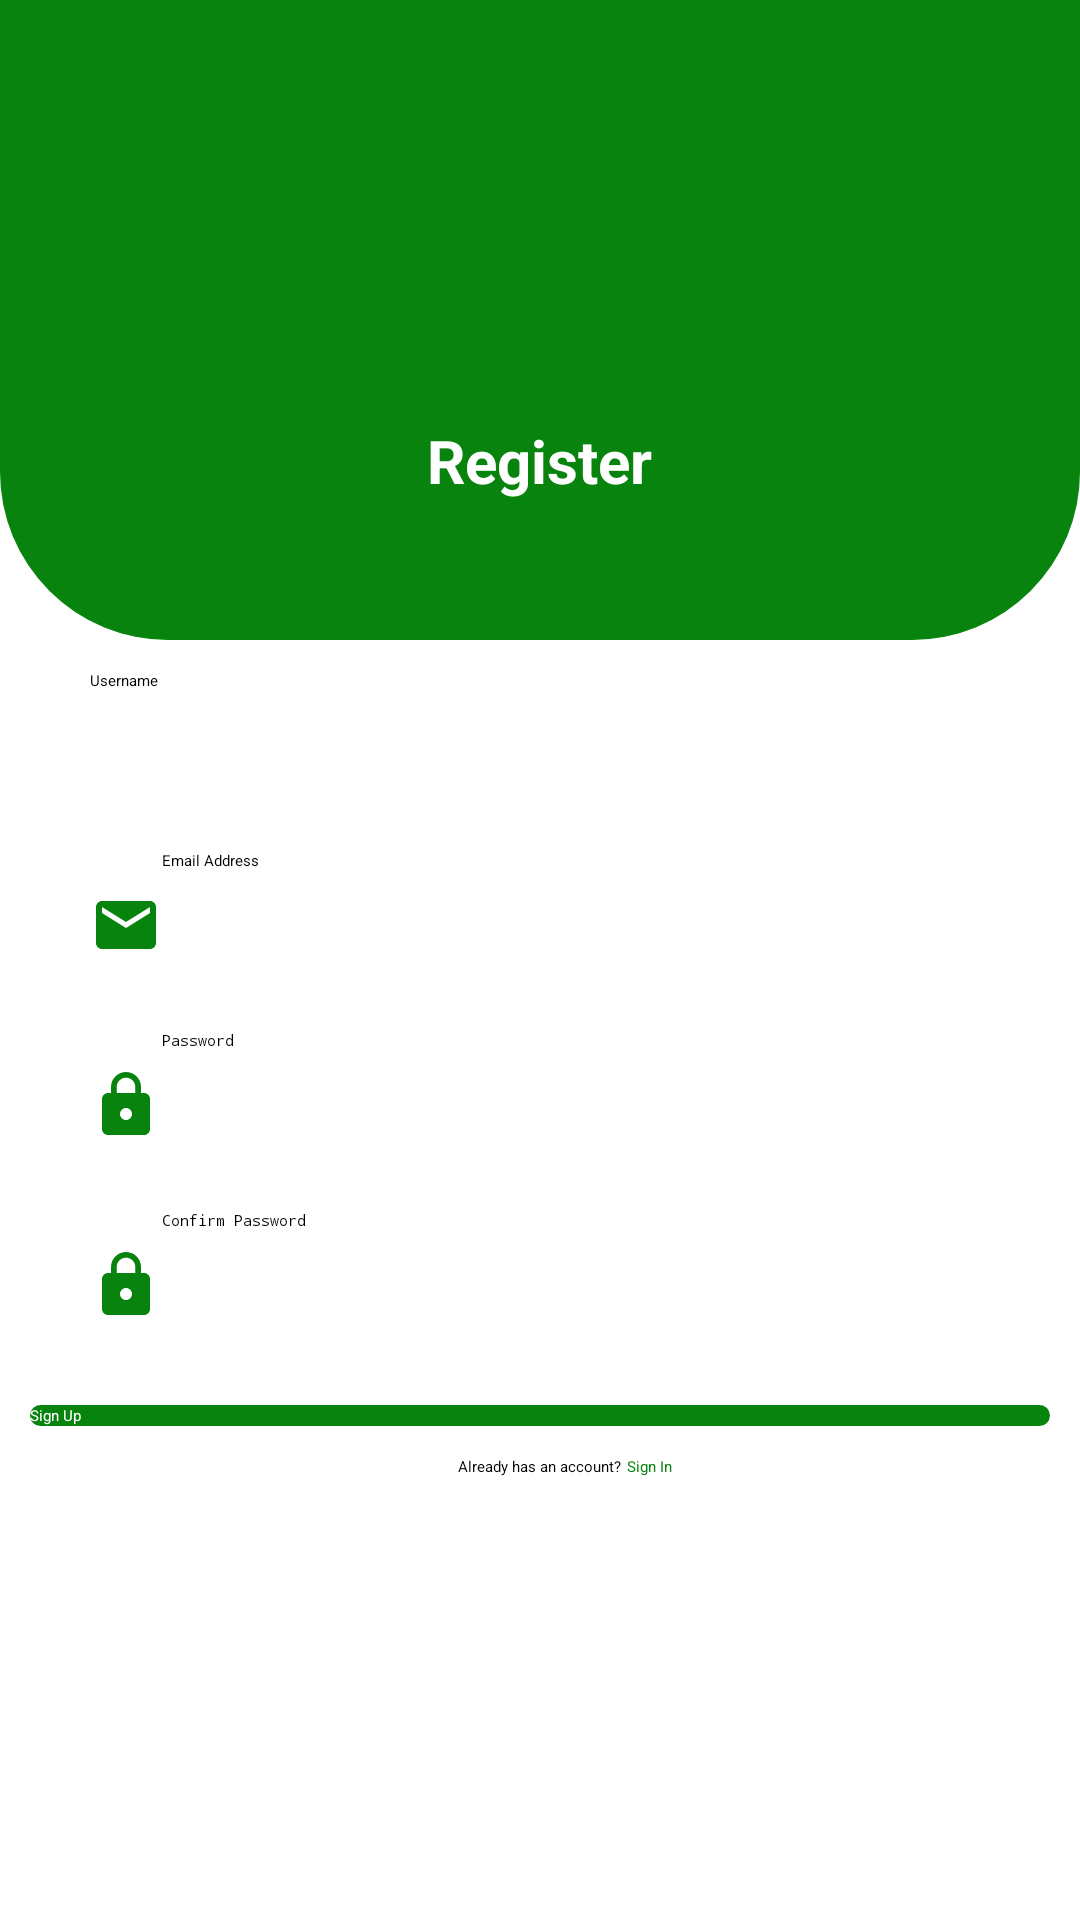

Produce the Android XML layout that renders to this screen, including the resource entries it uses.
<!-- AndroidManifest.xml: application theme Theme.NoteSaving -->
<!-- res/layout/activity_register.xml -->
<?xml version="1.0" encoding="utf-8"?>
<LinearLayout
    xmlns:android="http://schemas.android.com/apk/res/android"
    xmlns:app="http://schemas.android.com/apk/res-auto"
    xmlns:tools="http://schemas.android.com/tools"
    android:layout_width="match_parent"
    android:layout_height="match_parent"
    tools:context=".RegisterActivity"
    android:orientation="vertical"
    android:background="@color/accent"
    android:weightSum="6">

    <RelativeLayout
        android:layout_width="match_parent"
        android:layout_height="0dp"
        android:layout_weight="2"
        android:background="@drawable/card_background"
        android:elevation="5dp">

        <ImageView
            android:id="@+id/loginImage"
            android:layout_alignParentTop="true"
            android:layout_centerHorizontal="true"
            android:layout_marginTop="10dp"
            android:layout_width="120dp"
            android:layout_height="120dp"
            android:src="@drawable/logo"/>

        <TextView
            android:layout_width="wrap_content"
            android:layout_height="wrap_content"
            android:layout_below="@+id/loginImage"
            android:layout_marginTop="10dp"
            android:layout_centerHorizontal="true"
            android:text="Register"
            android:textSize="20sp"
            android:textStyle="bold"
            android:textColor="@color/accent"/>

    </RelativeLayout>


    <RelativeLayout
        android:layout_width="match_parent"
        android:layout_height="0dp"
        android:layout_weight="4"
        android:background="@color/accent">

        <EditText
            android:drawableLeft="@drawable/person"
            android:paddingLeft="20dp"
            android:elevation="2dp"
            android:background="@drawable/inputs"
            android:id="@+id/registerUsername"
            android:layout_marginTop="10dp"
            android:layout_width="match_parent"
            android:layout_height="50dp"
            android:inputType="text"
            android:hint="Username"
            android:layout_marginLeft="10dp"
            android:layout_marginRight="10dp"/>

        <EditText
            android:layout_below="@id/registerUsername"
            android:drawableLeft="@drawable/email"
            android:paddingLeft="20dp"
            android:elevation="2dp"
            android:background="@drawable/inputs"
            android:id="@+id/registerEmail"
            android:layout_marginTop="10dp"
            android:layout_width="match_parent"
            android:layout_height="50dp"
            android:inputType="textEmailAddress"
            android:hint="Email Address"
            android:layout_marginLeft="10dp"
            android:layout_marginRight="10dp"/>
        <EditText
            android:drawableLeft="@drawable/lock"
            android:paddingLeft="20dp"
            android:elevation="2dp"
            android:background="@drawable/inputs"
            android:id="@+id/registerPassword"
            android:layout_below="@id/registerEmail"
            android:layout_marginTop="10dp"
            android:layout_width="match_parent"
            android:layout_height="50dp"
            android:inputType="textPassword"
            android:hint="Password"
            android:layout_marginLeft="10dp"
            android:layout_marginRight="10dp"/>

        <EditText
            android:drawableLeft="@drawable/lock"
            android:paddingLeft="20dp"
            android:elevation="2dp"
            android:background="@drawable/inputs"
            android:id="@+id/registerConfirmPassword"
            android:layout_below="@id/registerPassword"
            android:layout_marginTop="10dp"
            android:layout_width="match_parent"
            android:layout_height="50dp"
            android:inputType="textPassword"
            android:hint="Confirm Password"
            android:layout_marginLeft="10dp"
            android:layout_marginRight="10dp"/>

        <Button
            android:id="@+id/registerButton"
            android:layout_below="@id/registerConfirmPassword"
            android:layout_marginTop="15dp"
            android:layout_width="match_parent"
            android:layout_height="wrap_content"
            android:text="Sign Up"
            android:textAllCaps="false"
            android:textColor="@color/accent"
            android:background="@drawable/buttons"
            android:layout_marginLeft="10dp"
            android:layout_marginRight="10dp"/>
        <TextView
            android:id="@+id/loginDo"
            android:layout_marginTop="10dp"
            android:layout_centerHorizontal="true"
            android:layout_below="@id/registerButton"
            android:layout_width="wrap_content"
            android:layout_height="wrap_content"
            android:layout_marginBottom="10dp"
            android:text="Already has an account?"/>

        <TextView
            android:id="@+id/registerLogin"
            android:layout_marginTop="10dp"
            android:layout_centerHorizontal="true"
            android:layout_toRightOf="@id/loginDo"
            android:layout_below="@id/registerButton"
            android:layout_width="wrap_content"
            android:layout_height="wrap_content"
            android:text="Sign In"
            android:layout_marginBottom="10dp"
            android:layout_marginLeft="2dp"
            android:textColor="@color/primary_dark"/>



    </RelativeLayout>
</LinearLayout>
<!-- resources referenced by this layout -->
<resources>
  <color name="accent">#FFFFFFFF</color>
  <color name="primary_dark">#07830E</color>
  <!-- drawable buttons (drawable) -->
  <?xml version="1.0" encoding="utf-8"?>
  <shape xmlns:android="http://schemas.android.com/apk/res/android">
      <solid android:color="@color/primary_dark"/>
      <corners android:radius="50dp"/>
  
  </shape>
  <!-- drawable card_background (drawable) -->
  <?xml version="1.0" encoding="utf-8"?>
  <layer-list xmlns:android="http://schemas.android.com/apk/res/android">
      <item>
          <shape>
              <solid android:color="@color/primary_dark"/>
              <corners
                  android:bottomLeftRadius="56dp"
                  android:bottomRightRadius="56dp"/>
          </shape>
      </item>
  
  </layer-list>
  <!-- drawable email (drawable) -->
  <vector android:height="24dp" android:tint="@color/primary_dark"
      android:viewportHeight="24" android:viewportWidth="24"
      android:width="24dp" xmlns:android="http://schemas.android.com/apk/res/android">
      <path android:fillColor="@android:color/white" android:pathData="M20,4L4,4c-1.1,0 -1.99,0.9 -1.99,2L2,18c0,1.1 0.9,2 2,2h16c1.1,0 2,-0.9 2,-2L22,6c0,-1.1 -0.9,-2 -2,-2zM20,8l-8,5 -8,-5L4,6l8,5 8,-5v2z"/>
  </vector>
  <!-- drawable inputs (drawable) -->
  <?xml version="1.0" encoding="utf-8"?>
  <shape xmlns:android="http://schemas.android.com/apk/res/android">
      <solid android:color="@color/accent"/>
      <corners android:radius="50dp"/>
  
  </shape>
  <!-- drawable lock (drawable) -->
  <vector android:height="24dp" android:tint="@color/primary_dark"
      android:viewportHeight="24" android:viewportWidth="24"
      android:width="24dp" xmlns:android="http://schemas.android.com/apk/res/android">
      <path android:fillColor="@android:color/white" android:pathData="M18,8h-1L17,6c0,-2.76 -2.24,-5 -5,-5S7,3.24 7,6v2L6,8c-1.1,0 -2,0.9 -2,2v10c0,1.1 0.9,2 2,2h12c1.1,0 2,-0.9 2,-2L20,10c0,-1.1 -0.9,-2 -2,-2zM12,17c-1.1,0 -2,-0.9 -2,-2s0.9,-2 2,-2 2,0.9 2,2 -0.9,2 -2,2zM15.1,8L8.9,8L8.9,6c0,-1.71 1.39,-3.1 3.1,-3.1 1.71,0 3.1,1.39 3.1,3.1v2z"/>
  </vector>
  <style name="Theme.NoteSaving" parent="Theme.AppCompat.DayNight.NoActionBar">
          
          <item name="colorPrimary">@color/primary</item>
          <item name="colorPrimaryVariant">@color/primary_dark</item>
          <item name="colorOnPrimary">@color/accent</item>
          
          <item name="colorSecondary">@color/teal_200</item>
          <item name="colorSecondaryVariant">@color/teal_700</item>
          <item name="colorOnSecondary">@color/black</item>
          
          <item name="android:statusBarColor" tools:targetApi="l">?attr/colorPrimaryVariant</item>
          
      </style>
  <color name="primary">#11BA18</color>
  <color name="teal_200">#FF03DAC5</color>
  <color name="teal_700">#FF018786</color>
  <color name="black">#FF000000</color>
</resources>
